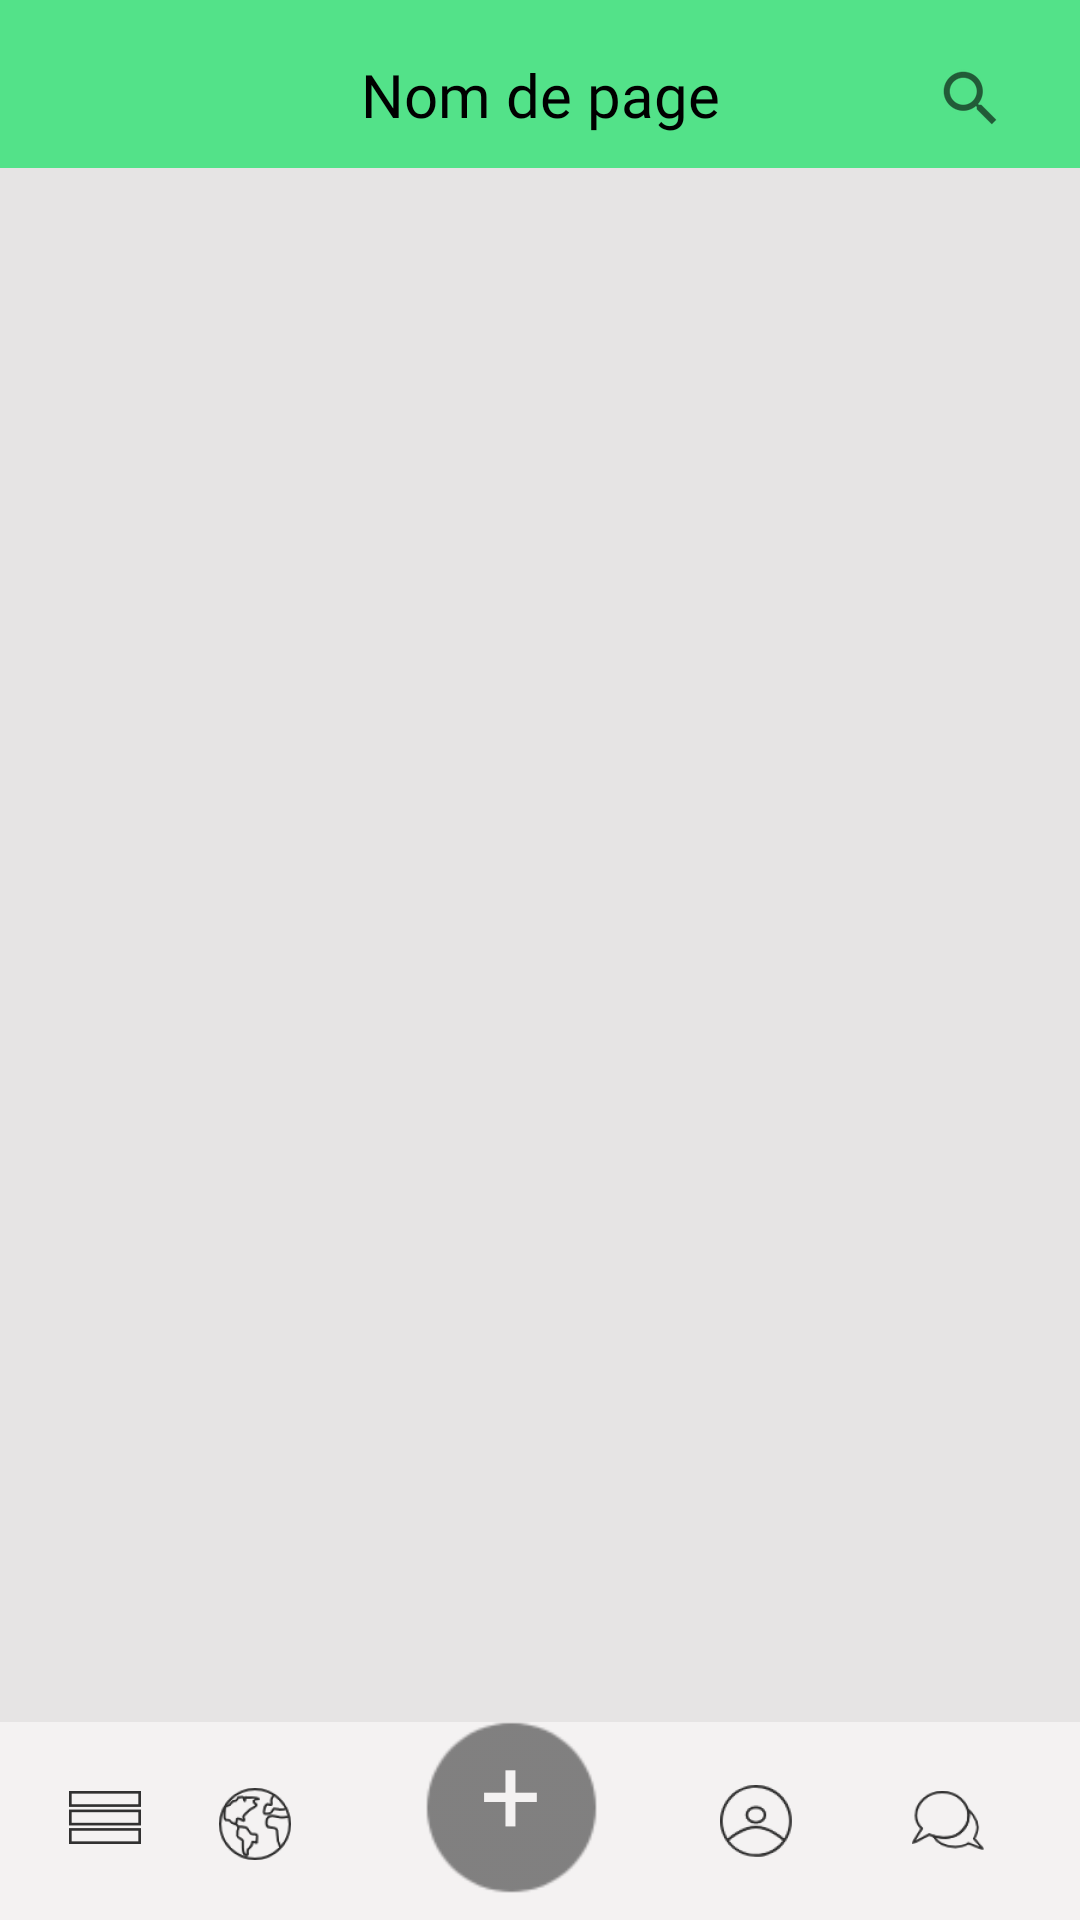

The Android layout XML behind this screen, and the referenced resources:
<!-- AndroidManifest.xml: application theme AppTheme -->
<!-- res/layout/activity_accueil.xml -->
<?xml version="1.0" encoding="utf-8"?>
<android.support.constraint.ConstraintLayout xmlns:android="http://schemas.android.com/apk/res/android"
    xmlns:app="http://schemas.android.com/apk/res-auto"
    xmlns:tools="http://schemas.android.com/tools"
    android:layout_width="match_parent"
    android:layout_height="match_parent"
    tools:context="com.example.pbego.giveeat.Accueil">

    <include layout="@layout/footer2"></include>
    <include layout="@layout/header"></include>

</android.support.constraint.ConstraintLayout>
<!-- res/layout/footer2.xml (included above) -->
<?xml version="1.0" encoding="utf-8"?>
<android.support.constraint.ConstraintLayout xmlns:android="http://schemas.android.com/apk/res/android"
    xmlns:app="http://schemas.android.com/apk/res-auto"
    android:layout_width="match_parent"
    android:layout_height="match_parent"
    android:background="@color/grisFond">

    <LinearLayout
        android:id="@+id/footer2"
        android:layout_width="0dp"
        android:layout_height="66dp"
        android:background="@color/gris"
        android:backgroundTint="@color/gris"
        android:orientation="vertical"
        app:layout_constraintBottom_toBottomOf="parent"
        app:layout_constraintEnd_toEndOf="parent"
        app:layout_constraintHorizontal_bias="0.0"
        app:layout_constraintStart_toStartOf="parent">

    </LinearLayout>

    <ImageButton
        android:id="@+id/list2"
        android:layout_width="53dp"
        android:layout_height="wrap_content"
        android:layout_marginBottom="8dp"
        android:layout_marginEnd="8dp"
        android:layout_marginStart="8dp"
        android:layout_marginTop="8dp"
        android:backgroundTint="@android:color/transparent"
        app:layout_constraintBottom_toBottomOf="@+id/footer2"
        app:layout_constraintEnd_toStartOf="@+id/profil_color2"
        app:layout_constraintHorizontal_bias="0.466"
        app:layout_constraintStart_toStartOf="@+id/footer2"
        app:layout_constraintTop_toTopOf="@+id/footer2"
        app:layout_constraintVertical_bias="1.0"
        app:srcCompat="@drawable/menu" />

    <ImageButton
        android:id="@+id/map2"
        android:layout_width="56dp"
        android:layout_height="52dp"
        android:layout_marginBottom="8dp"
        android:layout_marginEnd="20dp"
        android:layout_marginRight="8dp"
        android:layout_marginStart="8dp"
        android:layout_marginLeft="8dp"
        android:layout_marginTop="8dp"
        android:backgroundTint="@android:color/transparent"
        app:layout_constraintBottom_toBottomOf="@+id/footer2"
        app:layout_constraintEnd_toStartOf="@+id/add2"
        app:layout_constraintStart_toEndOf="@+id/list"
        app:layout_constraintTop_toTopOf="@+id/footer2"
        app:layout_constraintVertical_bias="0.0"
        app:srcCompat="@drawable/planet" />

    <ImageView
        android:id="@+id/profil_color2"
        android:layout_width="30dp"
        android:layout_height="29dp"
        android:layout_marginBottom="8dp"
        android:layout_marginEnd="8dp"
        android:layout_marginStart="8dp"
        android:layout_marginTop="8dp"
        android:background="@android:drawable/radiobutton_off_background"
        android:backgroundTint="@color/vert"
        android:visibility="invisible"
        app:layout_constraintBottom_toBottomOf="@+id/map2"
        app:layout_constraintEnd_toEndOf="@+id/map2"
        app:layout_constraintStart_toStartOf="@+id/map2"
        app:layout_constraintTop_toTopOf="@+id/map2" />

    <ImageButton
        android:id="@+id/profil2"
        android:layout_width="56dp"
        android:layout_height="52dp"
        android:layout_marginBottom="8dp"
        android:layout_marginEnd="8dp"
        android:layout_marginRight="8dp"
        android:layout_marginTop="8dp"
        android:backgroundTint="@android:color/transparent"
        app:layout_constraintBottom_toBottomOf="@+id/footer2"
        app:layout_constraintEnd_toStartOf="@+id/message2"
        app:layout_constraintTop_toTopOf="@+id/footer2"
        app:layout_constraintVertical_bias="0.666"
        app:srcCompat="@drawable/ic_action_name" />

    <ImageButton
        android:id="@+id/message2"
        android:layout_width="56dp"
        android:layout_height="52dp"
        android:layout_marginBottom="8dp"
        android:layout_marginEnd="16dp"
        android:layout_marginRight="16dp"
        android:layout_marginTop="8dp"
        android:backgroundTint="@android:color/transparent"
        app:layout_constraintBottom_toBottomOf="@+id/footer2"
        app:layout_constraintEnd_toEndOf="@+id/footer2"
        app:layout_constraintTop_toTopOf="@+id/footer2"
        app:layout_constraintVertical_bias="0.666"
        app:srcCompat="@drawable/discuss" />

    <ImageButton
        android:id="@+id/add2"
        android:layout_width="75dp"
        android:layout_height="75dp"
        android:layout_marginEnd="16dp"
        android:layout_marginRight="8dp"
        android:layout_marginStart="8dp"
        android:layout_marginLeft="8dp"
        android:layout_marginTop="480dp"
        android:background="@drawable/add"
        android:contentDescription=" "
        app:layout_constraintBottom_toBottomOf="@+id/footer2"
        app:layout_constraintEnd_toStartOf="@+id/profil2"
        app:layout_constraintHorizontal_bias="0.421"
        app:layout_constraintStart_toEndOf="@+id/map"
        app:layout_constraintTop_toTopOf="parent"
        app:layout_constraintVertical_bias="1.0" />

    <TextView
        android:id="@+id/plus2"
        android:layout_width="21dp"
        android:layout_height="54dp"
        android:layout_marginBottom="8dp"
        android:layout_marginEnd="8dp"
        android:layout_marginStart="8dp"
        android:layout_marginTop="8dp"
        android:text="+"
        android:textAppearance="@style/TextAppearance.AppCompat.Body1"
        android:textColor="@color/gris"
        android:textSize="36sp"
        app:layout_constraintBottom_toBottomOf="@+id/add"
        app:layout_constraintEnd_toEndOf="@+id/add2"
        app:layout_constraintStart_toStartOf="@+id/add2"
        app:layout_constraintTop_toTopOf="@+id/add2"
        app:layout_constraintVertical_bias="1.0" />
</android.support.constraint.ConstraintLayout>
<!-- res/layout/header.xml (included above) -->
<?xml version="1.0" encoding="utf-8"?>
<android.support.constraint.ConstraintLayout xmlns:android="http://schemas.android.com/apk/res/android"
    xmlns:app="http://schemas.android.com/apk/res-auto"
    xmlns:tools="http://schemas.android.com/tools"
    android:layout_width="match_parent"
    android:layout_height="match_parent">

    <LinearLayout
        android:id="@+id/head"
        android:layout_width="427dp"
        android:layout_height="?attr/actionBarSize"
        android:layout_marginBottom="8dp"
        android:background="@color/vert"
        android:orientation="vertical"
        android:visibility="visible"
        app:layout_constraintBottom_toBottomOf="parent"
        app:layout_constraintEnd_toEndOf="parent"
        app:layout_constraintHorizontal_bias="1.0"
        app:layout_constraintStart_toStartOf="parent"
        app:layout_constraintTop_toTopOf="parent"
        app:layout_constraintVertical_bias="0.0">

    </LinearLayout>

    <TextView
        android:id="@+id/nompage"
        android:layout_width="match_parent"
        android:layout_height="28dp"
        android:layout_marginBottom="8dp"
        android:fontFamily="@font/lato"
        android:text="Nom de page"
        android:textAlignment="center"
        android:textColor="@android:color/black"
        android:textSize="20dp"
        app:layout_constraintBottom_toBottomOf="parent"
        app:layout_constraintEnd_toEndOf="parent"
        app:layout_constraintHorizontal_bias="0.0"
        app:layout_constraintStart_toStartOf="parent"
        app:layout_constraintTop_toTopOf="parent"
        app:layout_constraintVertical_bias="0.03" />

    <ImageButton
        android:id="@+id/search"
        android:layout_width="42dp"
        android:layout_height="33dp"
        android:layout_marginEnd="8dp"
        android:layout_marginStart="8dp"
        android:layout_marginTop="16dp"
        android:background="@color/vert"
        app:layout_constraintEnd_toEndOf="@+id/nompage"
        app:layout_constraintHorizontal_bias="0.975"
        app:layout_constraintStart_toStartOf="parent"
        app:layout_constraintTop_toTopOf="parent"
        app:srcCompat="?android:attr/actionModeWebSearchDrawable" />

</android.support.constraint.ConstraintLayout>
<!-- resources referenced by this layout -->
<resources>
  <color name="gris">#F4F2F2</color>
  <color name="grisFond">#e6e4e4</color>
  <color name="vert">#53e289</color>
  <!-- drawable add: png bitmap (drawable-hdpi, 550 bytes) -->
  <!-- drawable discuss: png bitmap (drawable-hdpi, 843 bytes) -->
  <!-- drawable ic_action_name: png bitmap (drawable-hdpi, 1066 bytes) -->
  <!-- drawable menu: png bitmap (drawable-hdpi, 180 bytes) -->
  <!-- drawable planet: png bitmap (drawable-hdpi, 1294 bytes) -->
  <style name="AppTheme" parent="Theme.AppCompat.Light.NoActionBar">
          
          <item name="android:windowNoTitle">true</item>
  
      </style>
</resources>
